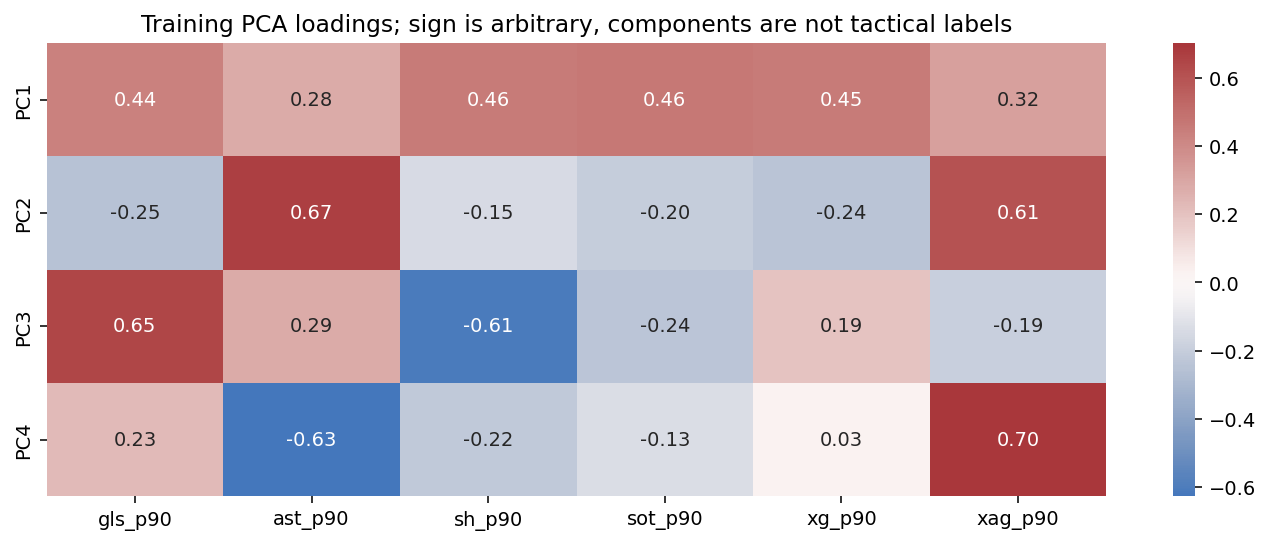

Values plotted in this chart, from the file beside it:
, gls_p90, ast_p90, sh_p90, sot_p90, xg_p90, xag_p90
PC1, 0.435, 0.2811, 0.4552, 0.4644, 0.4547, 0.3197
PC2, -0.2544, 0.6685, -0.1473, -0.2036, -0.2407, 0.606
PC3, 0.6461, 0.285, -0.6082, -0.2375, 0.1935, -0.194
PC4, 0.2264, -0.6266, -0.2176, -0.1291, 0.02767, 0.701
